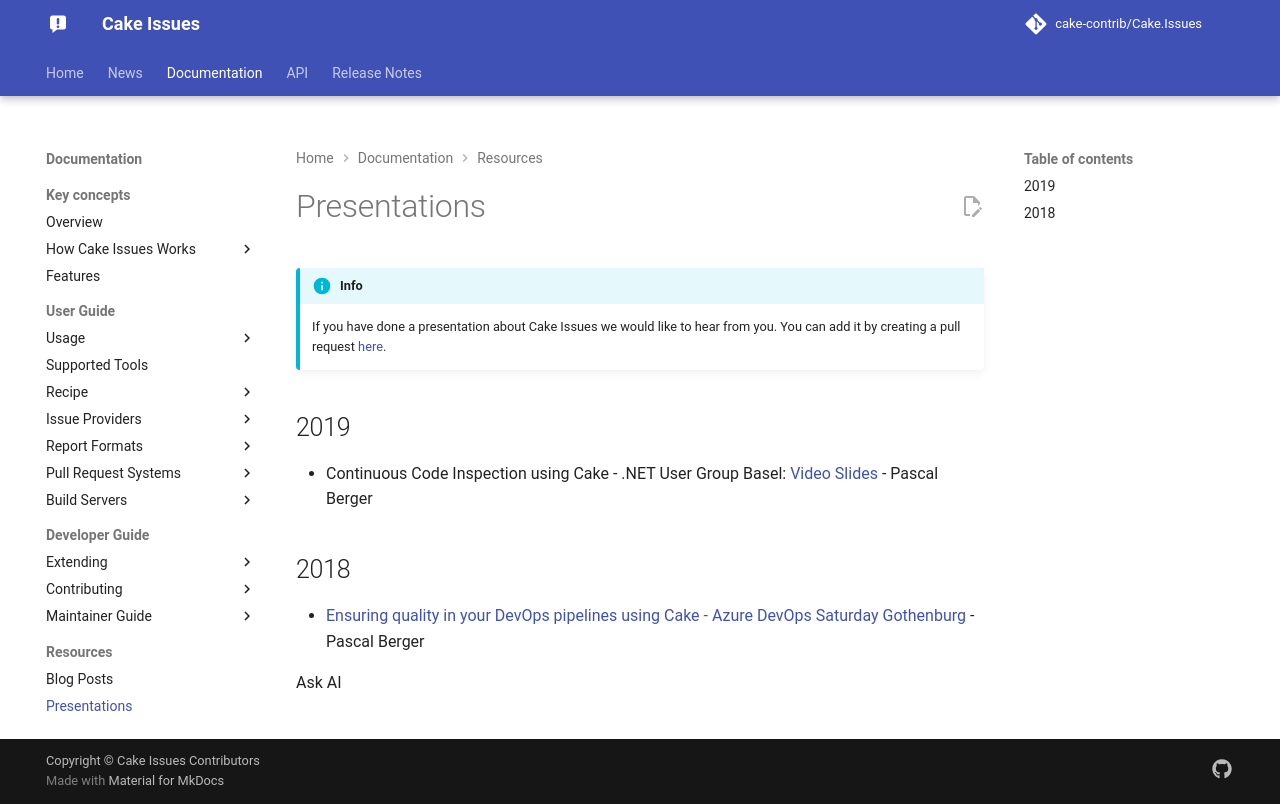

repository: cake-contrib/Cake.Issues · page: 7.0.0-beta.1/documentation/resources/presentations/index.html · generator: mkdocs

---
title: Presentations
description: Presentations about the Cake Issues addins.
---

!!! info
    If you have done a presentation about Cake Issues we would like to hear from you.
    You can add it by creating a pull request [here](https://github.com/cake-contrib/Cake.Issues.Website/tree/develop/input/docs/resources/presentations.md).

## 2019

* Continuous Code Inspection using Cake - .NET User Group Basel: [Video](https://www.youtube.com/watch?v=tZ6hdBrj81s) [Slides](https://gitpitch.com/pascalberger/Cake.Issues-Presentation/20190212-dotnet-usergroup-basel#/) - Pascal Berger

## 2018

* [Ensuring quality in your DevOps pipelines using Cake - Azure DevOps Saturday Gothenburg](https://gitpitch.com/pascalberger/Cake.Issues-Presentation/20180929-azure-devops-saturday-gothenburg) - Pascal Berger
